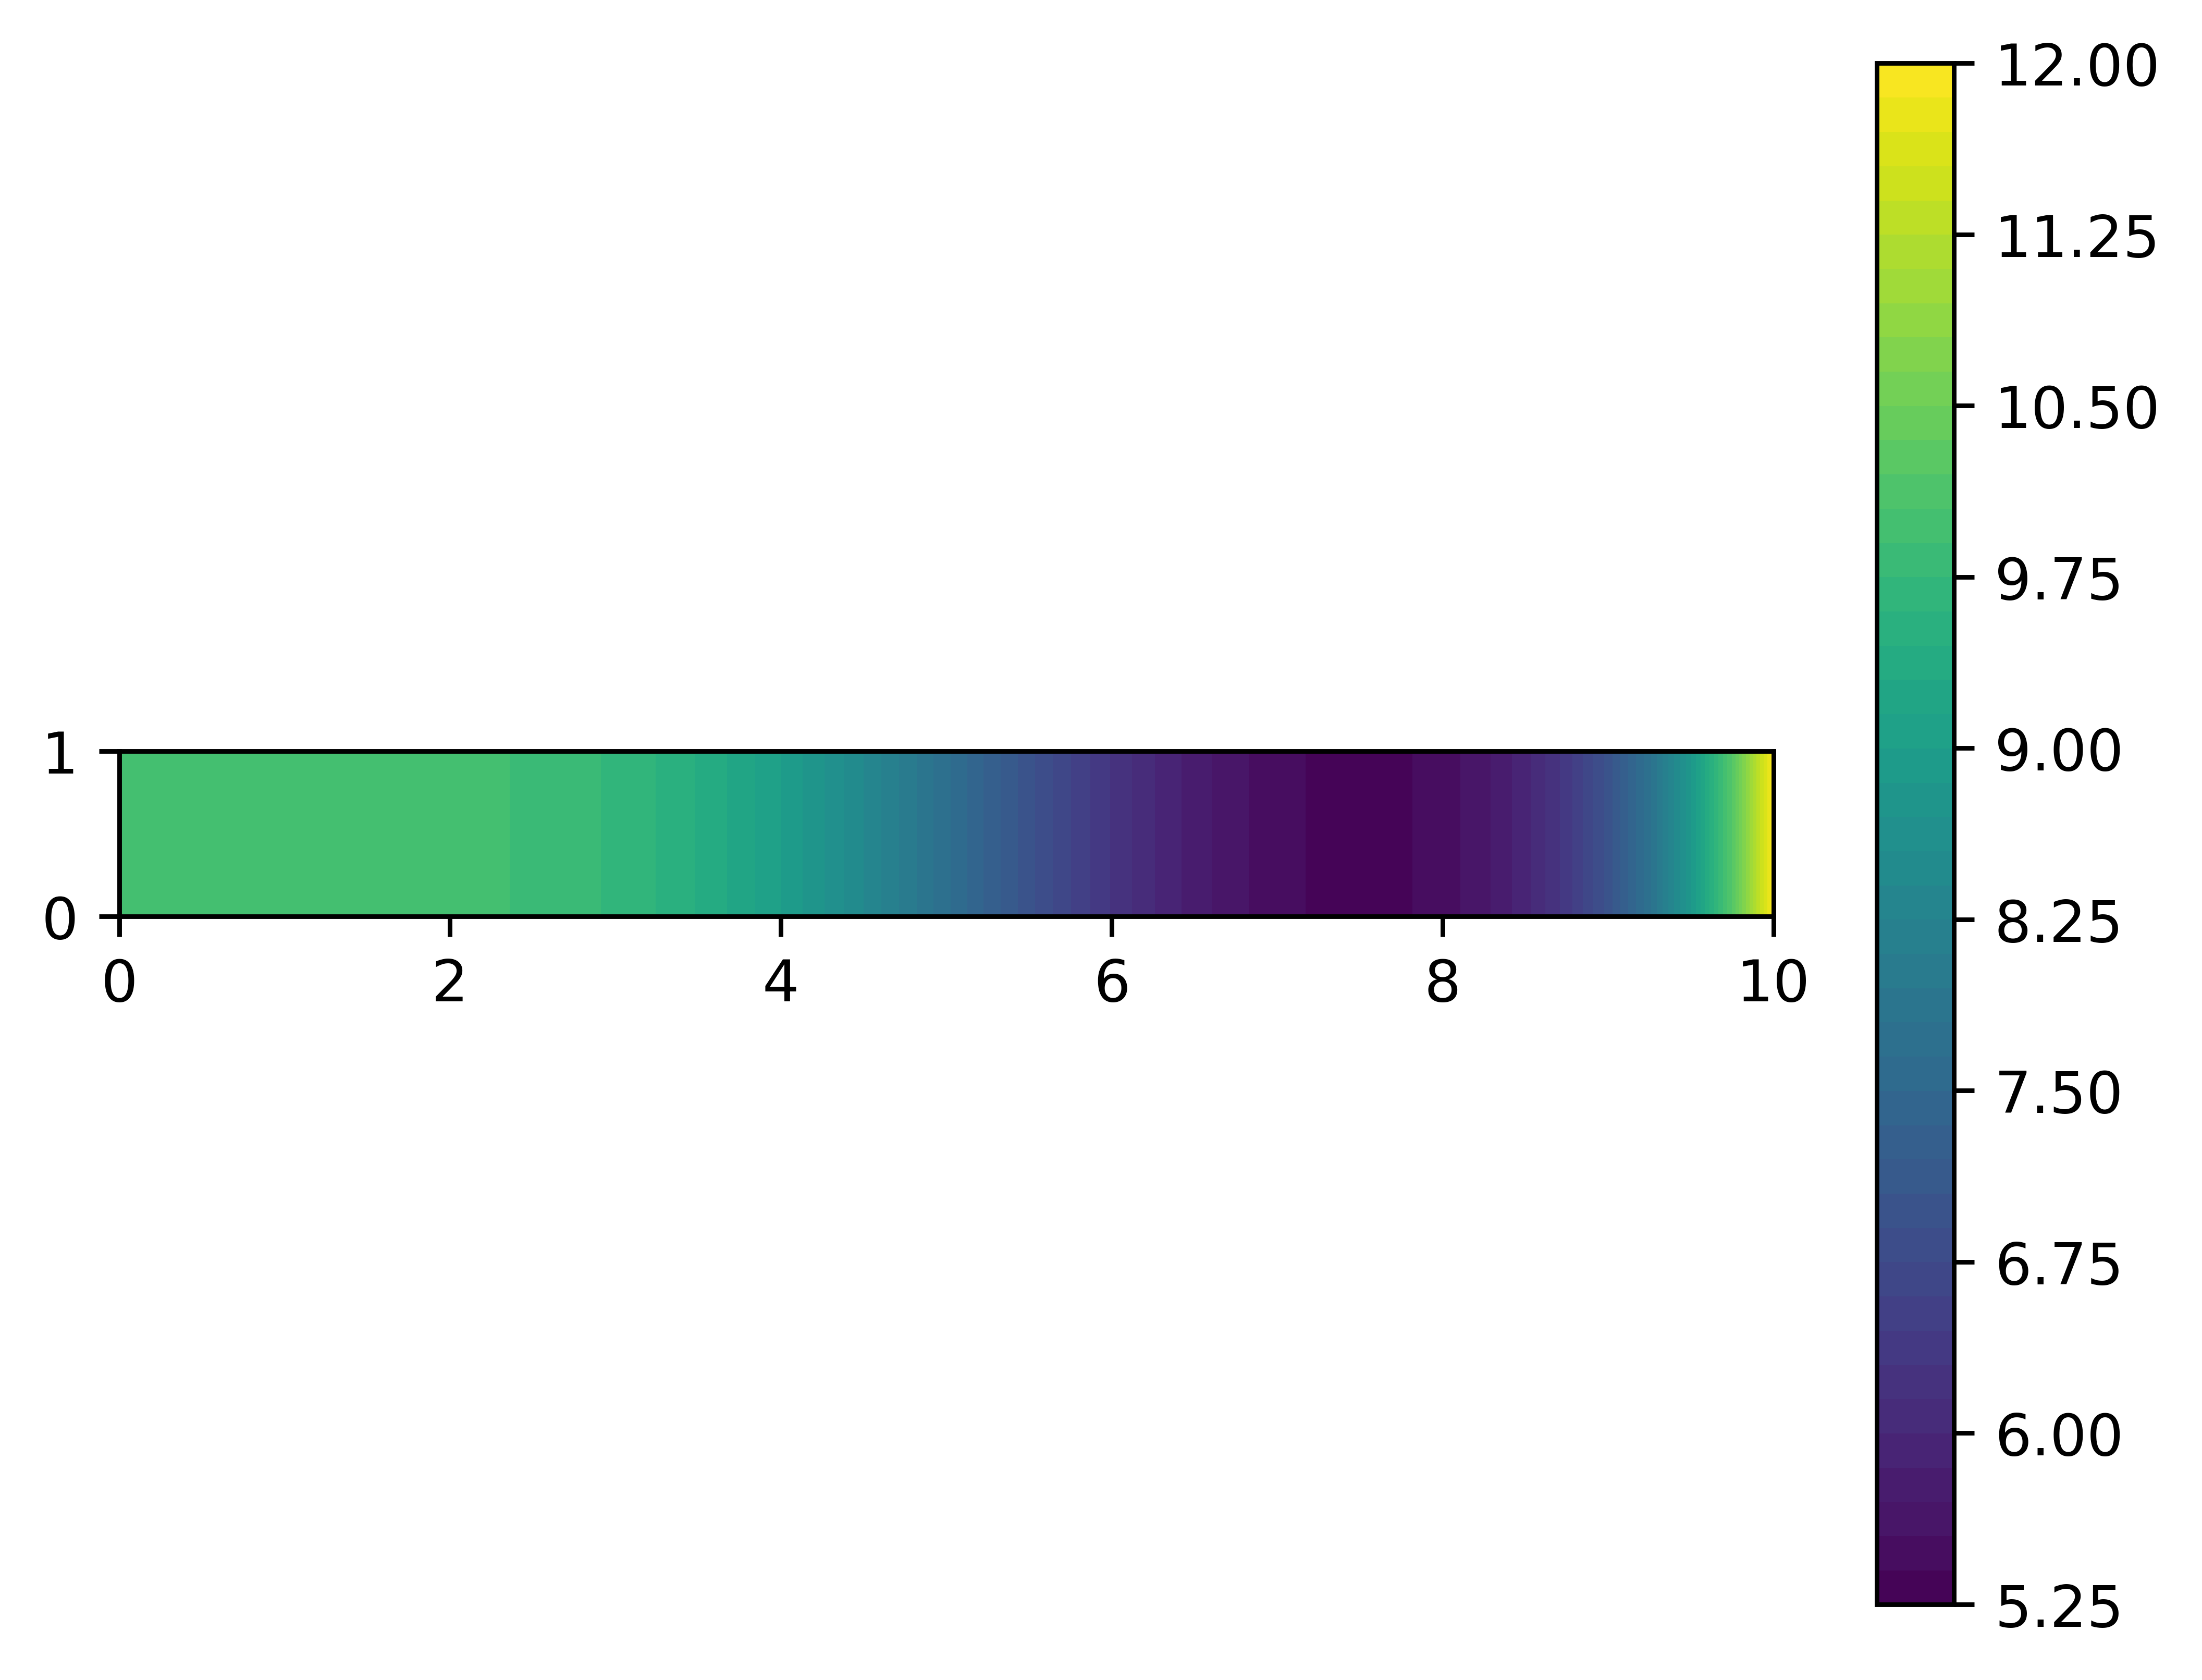

The script that saved this image:
#!/usr/bin/env python3
# -*- coding: utf-8 -*-
"""
@author: FlyFox
@email: [email redacted]
@discuss: QQ group: 797998860
@Description: 1D heatconduction problem with Robin BC
"""
import numpy as np
import sys
import matplotlib.pyplot as plt

###############################
### For PyFem's own module
from Mesh import *
from ShapeFuns import *

def Welcome():
    print('********************************************')
    print('*** Welcome to use this simple script!   ***')
    print('*** Simple fem code for headconduct1D    ***')
    print('*** Author: FlyFox                       ***')
    print('*** Email: [email redacted]      ***')
    print('*** QQ group: 797998860                  ***')
    print('********************************************')


def Int1D(ngp):
    # generate 1D gausss integration point and weight
    if ngp<2 or ngp>5:
        sys.exit('Error: unsupported gauss point number(=%d)'%(ngp))
    gs=np.zeros((ngp,2))# 0->for w,1->xi
    if ngp == 2:
        gs[0,1] =-0.577350269189625764509148780502
        gs[1,1] = 0.577350269189625764509148780502
        gs[0,0] = 1.0
        gs[1,0] = 1.0
    elif ngp == 3:
        gs[0,0] = 0.555555555555555555555555555556
        gs[0,1] =-0.774596669241483377035853079956
        gs[1,0] = 0.888888888888888888888888888889
        gs[1,1] = 0.0
        gs[2,0] = 0.555555555555555555555555555556
        gs[2,1] = 0.774596669241483377035853079956
    return gs

def Int2D(ngp):
    gs=np.zeros((ngp*ngp,3))# 0->for w,1->for xi,2-> for eta
    k=0
    gs1d=Int1D(ngp)
    for i in range(ngp):
        for j in range(ngp):
            gs[k,0]=gs1d[i,0]*gs1d[j,0]
            gs[k,1]=gs1d[i,1]
            gs[k,2]=gs1d[j,1]
            k+=1
    return gs

#######################################################
### You can modify the user element for your own model
#######################################################
def elmt(elCoords,u,v,ctan):
    # Here F and A is just two constants for different solution of laplace equation
    nnodes=np.size(elCoords,0)
    Lint=nnodes
    ngp=2
    gs=Int2D(ngp)
    Lint=np.size(gs,0)
    conductivity=1.5 # heat conductivity coefficient

    k=np.zeros((nnodes,nnodes)) # for local k matrix
    rhs=np.zeros(nnodes)        # for local rhs
    gradT=np.zeros(2)

    for gp in range(Lint):
        xi=gs[gp,1]
        eta=gs[gp,2]
        shp,xsj=Shp2D(elCoords,xi,eta)
        JxW=xsj*gs[gp,0] # |J|*weight

        T=0.0;Tdot=0.0;gradT[0]=0.0;gradT[1]=0.0
        # for temperature, its gradient and dTdt on gauss point
        for i in range(nnodes):
            Tdot    +=v[i]*shp[i,0]
            T       +=u[i]*shp[i,0]
            gradT[0]+=u[i]*shp[i,1]
            gradT[1]+=u[i]*shp[i,2]  
        for I in range(nnodes):
            # for residual
            rhs[I]+=Tdot*shp[I,0]*JxW+conductivity*(gradT[0]*shp[I,1]+gradT[1]*shp[I,2])*JxW
            for J in range(nnodes):
                # for jacobain
                # For Kt,tdot part
                k[I,J]+=-shp[J,0]*shp[I,0]*ctan[1]*JxW
                # For Kt,t part
                k[I,J]+=-conductivity*(shp[J,1]*shp[I,1]+shp[J,2]*shp[I,2])*ctan[0]*JxW
    return k,rhs
#########################
def FormKR(NodeCoords,Conn,U,V,ctan):
    nElmts=np.size(Conn,0)
    nNodesPerElmt=np.size(Conn,1)
    nDofs=np.size(NodeCoords,0)
    AMATRX=np.zeros((nDofs,nDofs)) # [K]{u}=F-->here AMATRX is K
    RHS=np.zeros(nDofs)

    for e in range(nElmts):
        elConn=Conn[e,:]
        elCoords=NodeCoords[elConn-1]
        elU=U[elConn-1]
        elV=V[elConn-1]

        k,rhs=elmt(elCoords,elU,elV,ctan)

        # Assemble k,rhs to system matrix
        for i in range(nNodesPerElmt):
            RHS[elConn[i]-1]+=rhs[i]
            for j in range(nNodesPerElmt):
                AMATRX[elConn[i]-1,elConn[j]-1]+=k[i,j]
    return AMATRX,RHS
####################################################################


####################################################################
### For surface integration(here is Robin, you can add Neumann case)
def SurfaceElmt(elCoords,u,v,ctan):
    Tf=0.1
    nnodes=np.size(elCoords)
    Lint=nnodes
    gs=Int1D(Lint)
    k=np.zeros((nnodes,nnodes)) # for local k matrix
    rhs=np.zeros(nnodes)        # for local rhs
    for gp in range(Lint):
        xi=gs[gp,1]
        shp,xsj=Shp1D(elCoords,xi)
        JxW=xsj*gs[gp,0] # |J|*weight
        T=0.0
        for i in range(nnodes):
            T    +=u[i]*shp[i,0]
        for I in range(nnodes):
            rhs[I]+=-(T-Tf)*shp[I,0]*JxW
            for J in range(nnodes):
                k[I,J]+=shp[J,0]*shp[I,0]*JxW
    
    return k,rhs
#######################################
def ApplyRobinBC(sidename,mesh,U,V,ctan,AMATRX,RHS):
    if sidename=='left':
        # For left edge
        BCConn=mesh.LeftBCConn
        component=2-1 # use Y-coordinates
    elif sidename=='right':
        BCConn=mesh.RightBCConn
        component=2-1 # use Y-coordinates
    elif sidename=='bottom':
        BCConn=mesh.BottomBCConn
        component=1-1 # use X-coordinates
    elif sidename=='top':
        BCConn=mesh.TopBCConn
        component=1-1 # use X-coordinates
    else:
        sys.exit('Side name=%s is invalid!!!'%(sidename))
    
    # Now we do surface integration, in 2D case, it is simple line element case
    ne=np.size(BCConn,0)
    nNodesPerBCElmt=np.size(BCConn,1)
    for e in range(ne):
        elConn=BCConn[e,:]-1
        elCoords=mesh.NodeCoords[elConn,component]
        elU=U[elConn]
        elV=V[elConn]
        k,rhs=SurfaceElmt(elCoords,elU,elV,ctan)
        # Assemble surface integration to global K and R
        for i in range(nNodesPerBCElmt):
                RHS[elConn[i]]+=rhs[i]
                for j in range(nNodesPerBCElmt):
                    AMATRX[elConn[i],elConn[j]]+=k[i,j]
    return AMATRIX,RHS
#################################################################################
def PlotT(mesh,T):
    # plot T field(contour plot)
    # for e in range(12):
    #     elConn=mesh.Conn[e,:]-1
    #     np.append(elConn,elConn[0])
    #     elCoordsX=mesh.NodeCoords[elConn,0]
    #     elCoordsY=mesh.NodeCoords[elConn,1]
    #     elT=T[elConn]
    #     plt.tricontourf(elCoordsX,elCoordsY,elT,60)
    x=mesh.NodeCoords[:,0]
    y=mesh.NodeCoords[:,1]
    plt.tricontourf(x,y,T,60)
    plt.gca().set_aspect('equal', adjustable='box')
    plt.colorbar()
    plt.savefig('HeatConduct2D.png',dpi=800,bbox_inches='tight')
    plt.show()
def PlotLine(mesh,T):
    x=[];t=[]
    for i in range(mesh.nNodes):
        if mesh.NodeCoords[i,1]==0.5:
            x.append(mesh.NodeCoords[i,0])
            t.append(T[i])
    plt.plot(x,t)
    plt.show()

if __name__=='__main__':
    Welcome()
    # Mesh generation
    W=10.0;H=1.0 # Width and height
    mesh2d=Mesh2D(40,4,0.0,W,0.0,H,'quad4')
    mesh2d.CreateMesh()
    mesh2d.SplitBCMesh()
    
    print('Node number=%6d'%(mesh2d.nNodes))
    print('Element number=%6d'%(mesh2d.nElmts))
    print('Node number of each element=%6d'%(mesh2d.nNodesPerElmts))


    

    nDofs=mesh2d.nNodes
    print('Dof number=%6d'%(nDofs))

    mesh2d.PlotMesh()

    T0=np.zeros(nDofs)
    T=np.zeros(nDofs)
    V=np.zeros(nDofs)
    dt=1.0e-2
    ctan=np.zeros(2)
    ctan[0]=1.0;ctan[1]=1.0/dt # for time integration, here is backward euler

    # Apply initial condition
    t1=10.0;t2=5.0
    for i in range(mesh2d.nNodes):
        if mesh2d.NodeCoords[i,0]<=0.5*W:
            T0[i]=t1
        else:
            T0[i]=t2
    

    PlotT(mesh2d,T0)

    nSteps=60
    MaxIters=50
    atol=1.0e-12;rtol=1.0e-9 # absolute error and relative error
    for step in range(nSteps):
        iters=0
        T[:]=T0[:]
        V[:]=0.0
        
        iters=0;IsConvergent=False
        while iters<=MaxIters and (not IsConvergent):
            AMATRIX,RHS=FormKR(mesh2d.NodeCoords,mesh2d.Conn,T,V,ctan)
            AMATRIX,RHS=ApplyRobinBC('right',mesh2d,T,V,ctan,AMATRIX,RHS)
            dT=np.linalg.solve(AMATRIX,RHS)
            T[:]+=dT[:]
            V[:]=(T[:]-T0[:])*ctan[1]

            if iters==0:
                R0_norm=np.linalg.norm(RHS)
                dU0_norm=np.linalg.norm(dT)
        
            R_norm=np.linalg.norm(RHS)
            dU_norm=np.linalg.norm(dT)

            if (R_norm<rtol*R0_norm or R_norm<atol) or (dU_norm<rtol*dU0_norm or dU_norm<atol):
                IsConvergent=True
                print('Step=%4d===>iteration=%2d, |R|=%.5e, |dU=|%.5e'%(step+1,iters,R_norm,dU_norm))
                break
        
            iters+=1
        if IsConvergent:
            T0[:]=T[:]
            if step%10==0:
                print('step=%2d'%(step))
                PlotLine(mesh2d,T0)
    PlotT(mesh2d,T0)

    